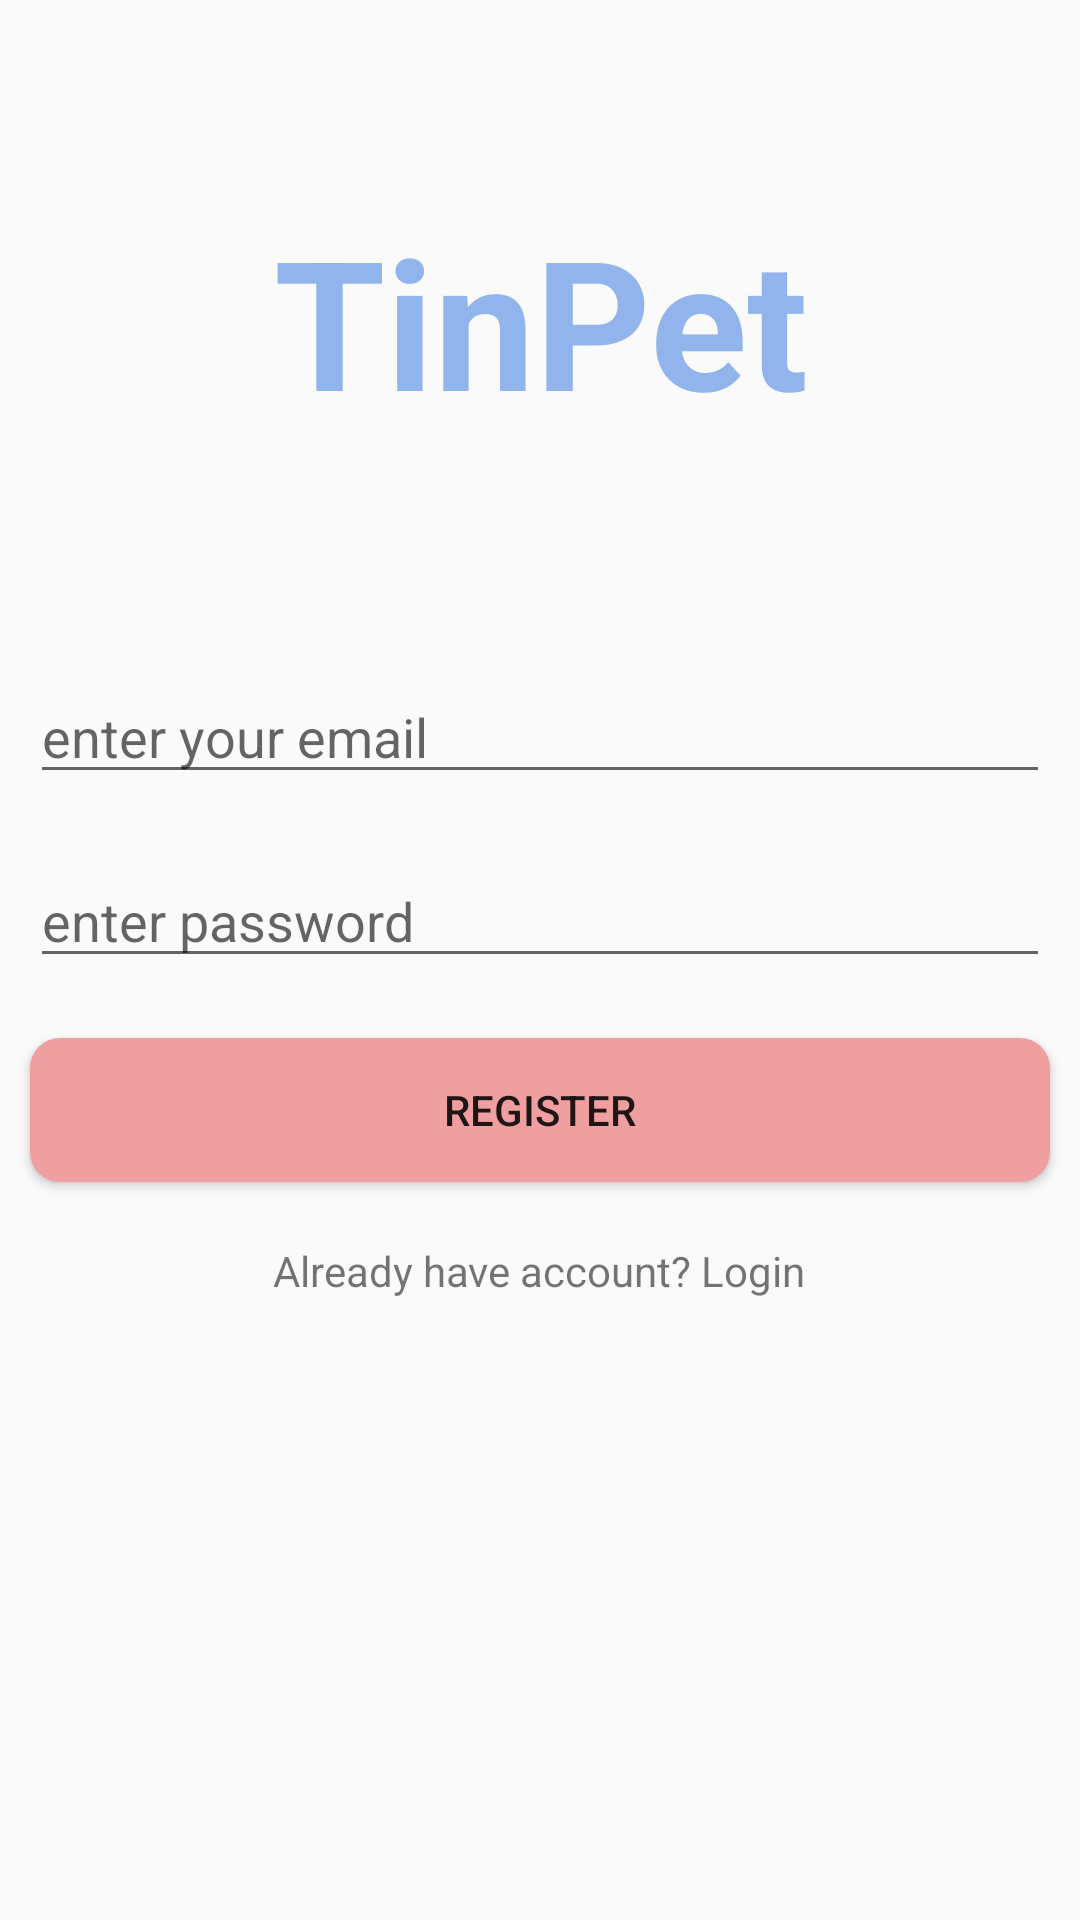

Reconstruct the res/layout file that produces this screen, plus the resources it refers to.
<!-- AndroidManifest.xml: application theme Theme.TinpetDemo -->
<!-- res/layout/activity_registration.xml -->
<?xml version="1.0" encoding="utf-8"?>
<LinearLayout xmlns:android="http://schemas.android.com/apk/res/android"
    xmlns:app="http://schemas.android.com/apk/res-auto"
    xmlns:tools="http://schemas.android.com/tools"
    android:layout_width="match_parent"
    android:layout_height="match_parent"
    android:orientation="vertical"
    tools:context=".RegistrationActivity">

    <LinearLayout
        android:layout_width="match_parent"
        android:layout_height="match_parent"
        android:layout_weight="2"
        android:gravity="center"
        android:orientation="vertical">

        <TextView
            android:layout_width="match_parent"
            android:layout_height="100dp"
            android:gravity="center"
            android:text="TinPet"
            android:textColor="@color/skyBlue"
            android:textSize="60sp"
            android:textStyle="bold" />

    </LinearLayout>

    <LinearLayout
        android:layout_width="match_parent"
        android:layout_height="match_parent"
        android:layout_weight="1"
        android:orientation="vertical">

        <EditText
            android:id="@+id/emailedt2"
            android:layout_width="match_parent"
            android:layout_height="wrap_content"
            android:layout_margin="10dp"
            android:hint="enter your email"
            android:inputType="textEmailAddress" />

        <EditText

            android:id="@+id/passwordedt2"
            android:layout_width="match_parent"
            android:layout_height="wrap_content"
            android:layout_margin="10dp"
            android:hint="enter password"
            android:inputType="text" />

        <Button
            android:id="@+id/registerBtn1"
            android:layout_width="match_parent"
            android:layout_height="wrap_content"
            android:layout_margin="10dp"
            android:background="@drawable/buttonstyle"
            android:text="register" />

        <TextView
            android:id="@+id/loginTextview"
            android:layout_width="wrap_content"
            android:layout_height="wrap_content"
            android:layout_gravity="center"
            android:layout_margin="10dp"
            android:text="Already have account? Login" />

    </LinearLayout>


</LinearLayout>
<!-- resources referenced by this layout -->
<resources>
  <color name="skyBlue">#92B4EC</color>
  <!-- drawable buttonstyle (drawable) -->
  <?xml version="1.0" encoding="utf-8"?>
  <shape xmlns:android="http://schemas.android.com/apk/res/android"
      android:shape="rectangle">
  
      <solid android:color="@color/pink"/>
      <corners android:radius="10dp"/>
  
  
  </shape>
  <style name="Theme.TinpetDemo" parent="Theme.AppCompat.Light.DarkActionBar">
          
          <item name="colorPrimary">@color/skyBlue</item>
          <item name="colorPrimaryVariant">@color/purple_700</item>
          <item name="colorOnPrimary">@color/white</item>
          
          <item name="colorSecondary">@color/teal_200</item>
          <item name="colorSecondaryVariant">@color/teal_700</item>
          <item name="colorOnSecondary">@color/black</item>
          
          <item name="android:statusBarColor" tools:targetApi="l">?attr/colorPrimaryVariant</item>
          
      </style>
  <color name="pink">#EF9F9F</color>
  <color name="purple_700">#FF3700B3</color>
  <color name="white">#FFFFFFFF</color>
  <color name="teal_200">#FF03DAC5</color>
  <color name="teal_700">#FF018786</color>
  <color name="black">#FF000000</color>
</resources>
